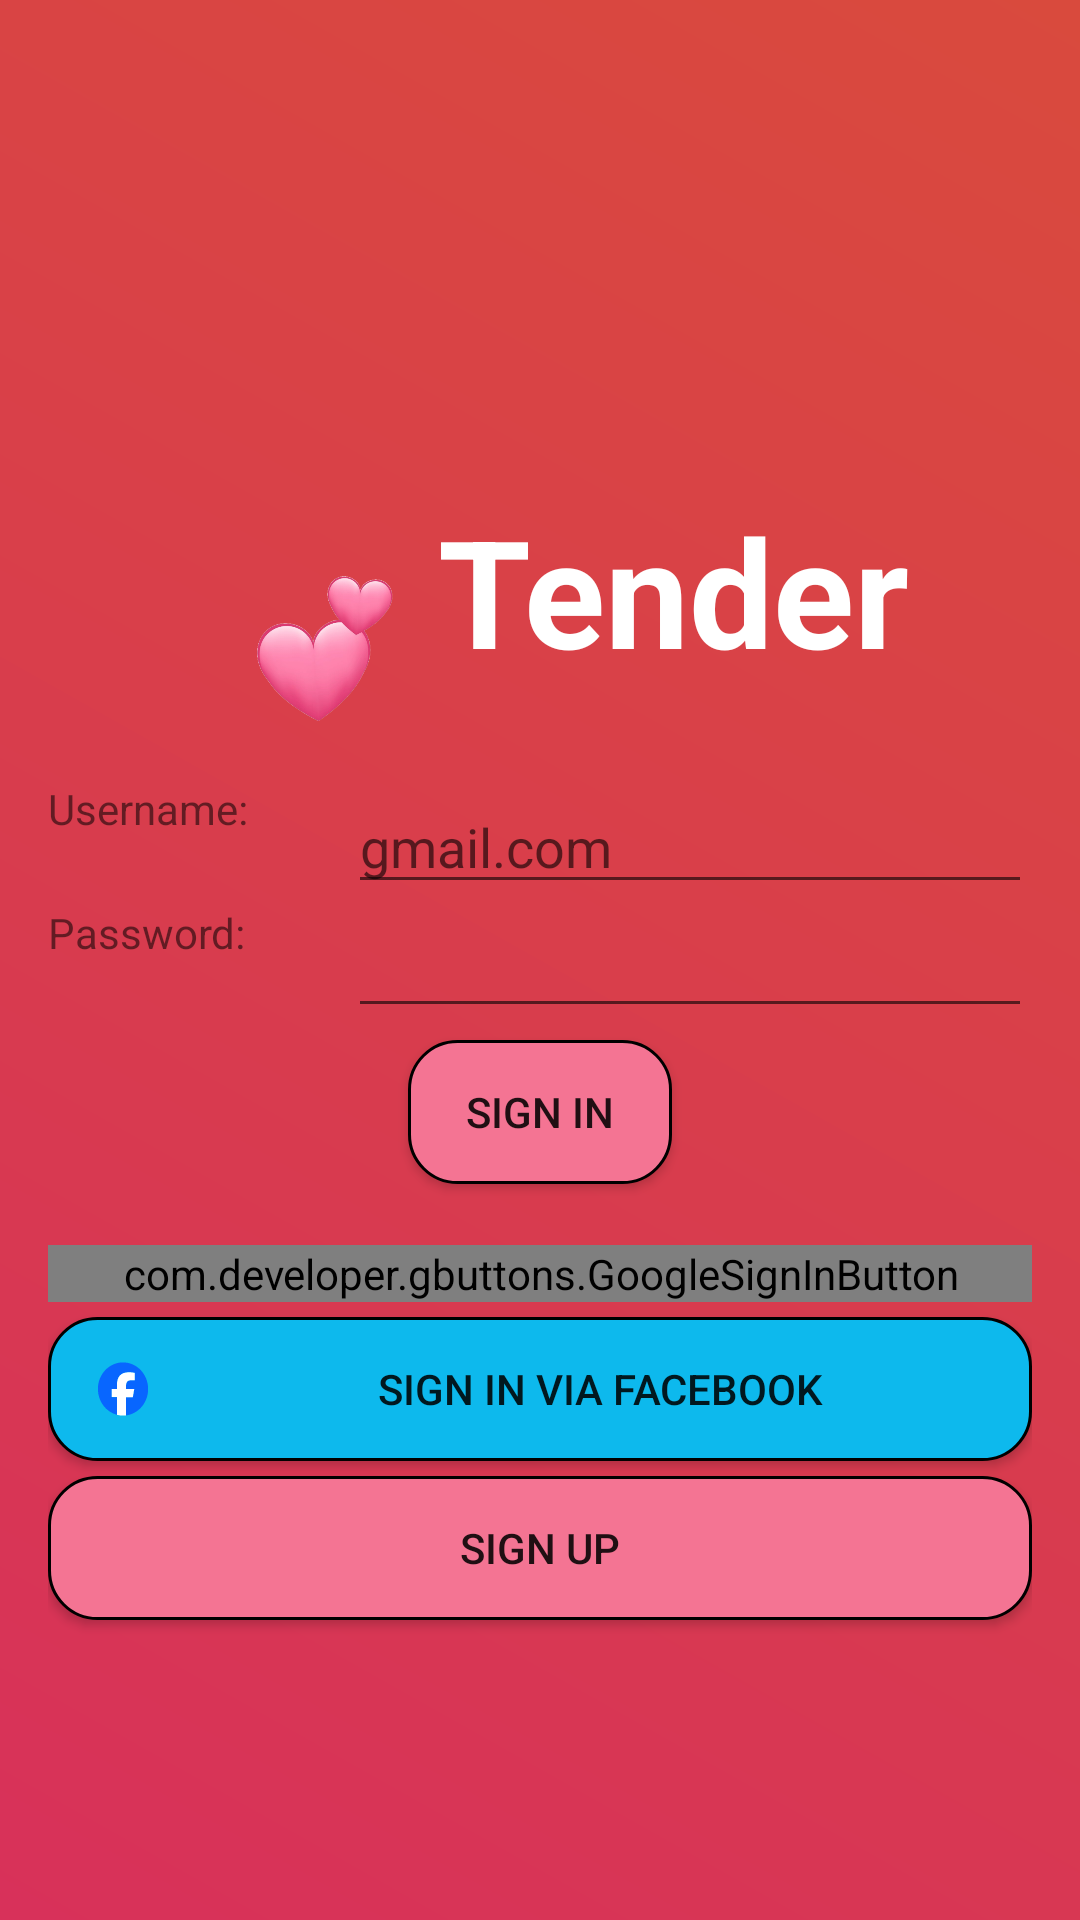

Write the Android layout XML for this screen, with the resource values it uses.
<!-- AndroidManifest.xml: application theme Theme.Tender -->
<!-- res/layout/activity_sign_in.xml -->
<?xml version="1.0" encoding="utf-8"?>
<androidx.constraintlayout.widget.ConstraintLayout
    xmlns:android="http://schemas.android.com/apk/res/android"
    xmlns:app="http://schemas.android.com/apk/res-auto"
    xmlns:tools="http://schemas.android.com/tools"
    tools:context=".activities.SignUpActivity"
    android:id="@+id/main"
    android:layout_width="match_parent"
    android:layout_height="match_parent"
    android:paddingLeft="16dp"
    android:paddingRight="16dp"
    android:background="@drawable/gradient">

    <ImageView
        android:id="@+id/Logo"
        android:layout_width="80dp"
        android:layout_height="80dp"
        android:src="@drawable/heart"
        app:layout_constraintTop_toTopOf="parent"
        app:layout_constraintStart_toStartOf="parent"
        app:layout_constraintBottom_toTopOf="@+id/tv_user_name"
        android:layout_marginTop="180dp"
        android:layout_marginStart="50dp" />

    <TextView
        android:id="@+id/Tender"
        android:textColor="@color/white"
        android:textStyle="bold"
        android:layout_width="wrap_content"
        android:layout_height="wrap_content"
        android:layout_marginBottom="30dp"
        android:text="Tender"
        android:textSize="50sp"
        app:layout_constraintBottom_toTopOf="@+id/et_username"
        app:layout_constraintStart_toEndOf="@+id/Logo" />

    <TextView
        android:id="@+id/tv_user_name"
        android:layout_width="100dp"
        android:layout_height="wrap_content"
        android:text="@string/username"
        app:layout_constraintTop_toBottomOf="@+id/Logo"
        app:layout_constraintStart_toStartOf="parent"
        app:layout_constraintEnd_toStartOf="@+id/et_username"
        android:layout_marginTop="@dimen/margin_basex4"
        />

    <EditText
        android:id="@+id/et_username"
        android:layout_width="0dp"
        android:layout_height="wrap_content"
        android:hint="gmail.com"
        app:layout_constraintTop_toTopOf="@+id/tv_user_name"
        app:layout_constraintStart_toEndOf="@+id/tv_user_name"
        app:layout_constraintEnd_toEndOf="parent"
        />

    <TextView
        android:id="@+id/tv_password"
        android:layout_width="100dp"
        android:layout_height="wrap_content"
        android:text="@string/password"
        android:hint="******"
        app:layout_constraintTop_toBottomOf="@+id/et_username"
        app:layout_constraintStart_toStartOf="parent"
        android:layout_marginTop="@dimen/margin_base"
        />

    <EditText
        android:id="@+id/et_password"
        android:layout_width="0dp"
        android:layout_height="wrap_content"
        android:text=""
        app:layout_constraintTop_toTopOf="@+id/tv_password"
        app:layout_constraintStart_toEndOf="@+id/tv_password"
        app:layout_constraintEnd_toEndOf="parent"
        />

    <Button
        android:id="@+id/btn_sign_in"
        android:layout_width="wrap_content"
        android:layout_height="wrap_content"
        android:layout_marginTop="4dp"
        android:background="@drawable/btn_background_sign_up"
        android:text="@string/sign_in"
        app:layout_constraintEnd_toEndOf="parent"
        app:layout_constraintStart_toStartOf="parent"
        app:layout_constraintTop_toBottomOf="@+id/et_password" />

    <com.developer.gbuttons.GoogleSignInButton
        android:id="@+id/btn_google"
        android:layout_width="match_parent"
        android:layout_height="wrap_content"
        android:background="@drawable/btn_background_google"
        android:text="Sign in via Google"
        app:layout_constraintBottom_toTopOf="@+id/btn_fb"
        app:layout_constraintEnd_toEndOf="parent"
        android:padding="@dimen/margin_base"
        android:gravity="center"
        android:layout_marginBottom="5dp">


    </com.developer.gbuttons.GoogleSignInButton>



    <Button
        android:id="@+id/btn_fb"
        android:layout_width="match_parent"
        android:layout_height="wrap_content"
        android:text="@string/sign_in_via_fb"
        app:layout_constraintBottom_toTopOf="@+id/btn_signup"
        app:layout_constraintEnd_toEndOf="parent"
        android:background="@drawable/btn_background_fb"
        android:padding="5dp"
        android:drawableLeft="@drawable/ic_facebook"
        android:gravity="center"
        android:layout_marginBottom="5dp"
        />

    <Button
        android:id="@+id/btn_signup"
        android:layout_width="match_parent"
        android:layout_height="wrap_content"
        android:background="@drawable/btn_background_sign_up"
        android:text="@string/signup"

        app:layout_constraintBottom_toBottomOf="parent"
        app:layout_constraintStart_toStartOf="parent"
        app:layout_constraintEnd_toEndOf="parent"
        android:gravity="center"
        android:layout_marginBottom="100dp"
        />

</androidx.constraintlayout.widget.ConstraintLayout>
<!-- resources referenced by this layout -->
<resources>
  <color name="white">#ffffff</color>
  <!-- drawable btn_background_fb (drawable) -->
  <shape xmlns:android="http://schemas.android.com/apk/res/android">
      <solid android:color="#0DB9ED" />
      <stroke
          android:width="1dp"
          android:color="@color/black"/>
      <corners android:radius="16dp" />
  </shape>
  <!-- drawable btn_background_google (drawable) -->
  <shape xmlns:android="http://schemas.android.com/apk/res/android">
      <solid android:color="#ffffff" />
      <stroke
          android:width="1dp"
          android:color="@color/black"/>
      <corners android:radius="16dp" />
  </shape>
  <!-- drawable btn_background_sign_up (drawable) -->
  <shape xmlns:android="http://schemas.android.com/apk/res/android">
      <solid android:color="#F47493" />
      <stroke
          android:width="1dp"
          android:color="@color/black"/>
      <corners android:radius="16dp" />
  </shape>
  <!-- drawable gradient (drawable) -->
  <?xml version="1.0" encoding="utf-8"?>
  <shape xmlns:android="http://schemas.android.com/apk/res/android">
      <gradient
          android:type="linear"
          android:angle="45"
          android:startColor="#D8315A"
          android:endColor="#D94A3D" />
  </shape>
  <!-- drawable heart: png bitmap (drawable, 102016 bytes) -->
  <!-- drawable ic_facebook (drawable) -->
  <vector xmlns:android="http://schemas.android.com/apk/res/android"
      android:autoMirrored="true"
      android:height="30dp"
      android:viewportHeight="846.1"
      android:viewportWidth="1194.4"
      android:width="40dp">
        
      <path android:fillColor="#0866FF" android:pathData="M847.2,423c0,-138.1 -111.9,-250 -250,-250s-250,111.9 -250,250c0,117.2 80.7,215.6 189.6,242.6V499.5h-51.5v-76.4h51.5v-32.9c0,-85.1 38.5,-124.5 122.1,-124.5c15.8,0 43.2,3.1 54.3,6.2v69.3c-5.9,-0.6 -16.1,-0.9 -28.9,-0.9c-41,0 -56.8,15.5 -56.8,55.9v27h81.7l-14,76.4h-67.6v171.8C751.3,656.3 847.2,550.9 847.2,423z"/>
        
      <path android:fillColor="#FFFFFF" android:pathData="M695.1,499.5l14,-76.4h-81.7v-27c0,-40.4 15.8,-55.9 56.8,-55.9c12.7,0 23,0.3 28.9,0.9v-69.3c-11.2,-3.1 -38.5,-6.2 -54.3,-6.2c-83.5,0 -122.1,39.4 -122.1,124.5v32.9h-51.5v76.4h51.5v166.2c19.3,4.8 39.6,7.4 60.4,7.4c10.3,0 20.4,-0.6 30.3,-1.8V499.5H695.1z"/>
      
  </vector>
  <string name="password">Password: </string>
  <string name="sign_in">Sign in</string>
  <string name="sign_in_via_fb">Sign in via Facebook</string>
  <string name="signup">Sign up</string>
  <string name="username">Username: </string>
  <style name="Theme.Tender" parent="Base.Theme.Tender" />
  <color name="black">#FF000000</color>
  <style name="Base.Theme.Tender" parent="Theme.AppCompat.DayNight.NoActionBar">
          
          
      </style>
</resources>
